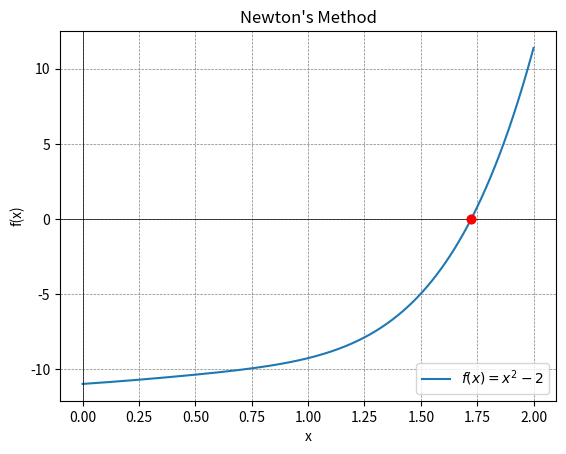

Generate this figure with matplotlib:
import numpy as np
import matplotlib.pyplot as plt
from matplotlib.animation import FuncAnimation

epsilon = 1e-5

def f(x):
    return np.exp(x) + x**5 - x**4 - 12

def df(x):
    return (f(x + epsilon) - f(x)) / epsilon

# Newton's method implementation
def newton_method(x0, tolerance = epsilon, max_iterations=100):
    x = x0
    for _ in range(max_iterations):
        x_new = x - f(x) / df(x)
        yield x, x_new
        if abs(x_new - x) < tolerance:
            break
        x = x_new

# Initial guess
x0 = 0.1

# Generate data for animation
data = list(newton_method(x0))

# Prepare figure
fig, ax = plt.subplots()
x = np.linspace(0, 2, 400)
y = f(x)
ax.plot(x, y, label='$f(x) = x^2 - 2$')
ax.axhline(0, color='black',linewidth=0.5)
ax.axvline(0, color='black',linewidth=0.5)
ax.grid(color = 'gray', linestyle = '--', linewidth = 0.5)
ax.legend()
line, = ax.plot([], [], 'ro-', lw=2)

# Initialization function
def init():
    line.set_data([], [])
    return line,

# Animation update function
def update(frame):
    x0, x1 = frame
    line.set_data([x0, x1], [f(x0), 0])
    return line,

# Create animation
ani = FuncAnimation(fig, update, frames=data, init_func=init, blit=True, interval=100, repeat=False)
ani.save("newton_method_animation.gif", writer='pillow', dpi=300)

# Show plot
plt.xlabel('x')
plt.ylabel('f(x)')
plt.title('Newton\'s Method')
plt.show()
